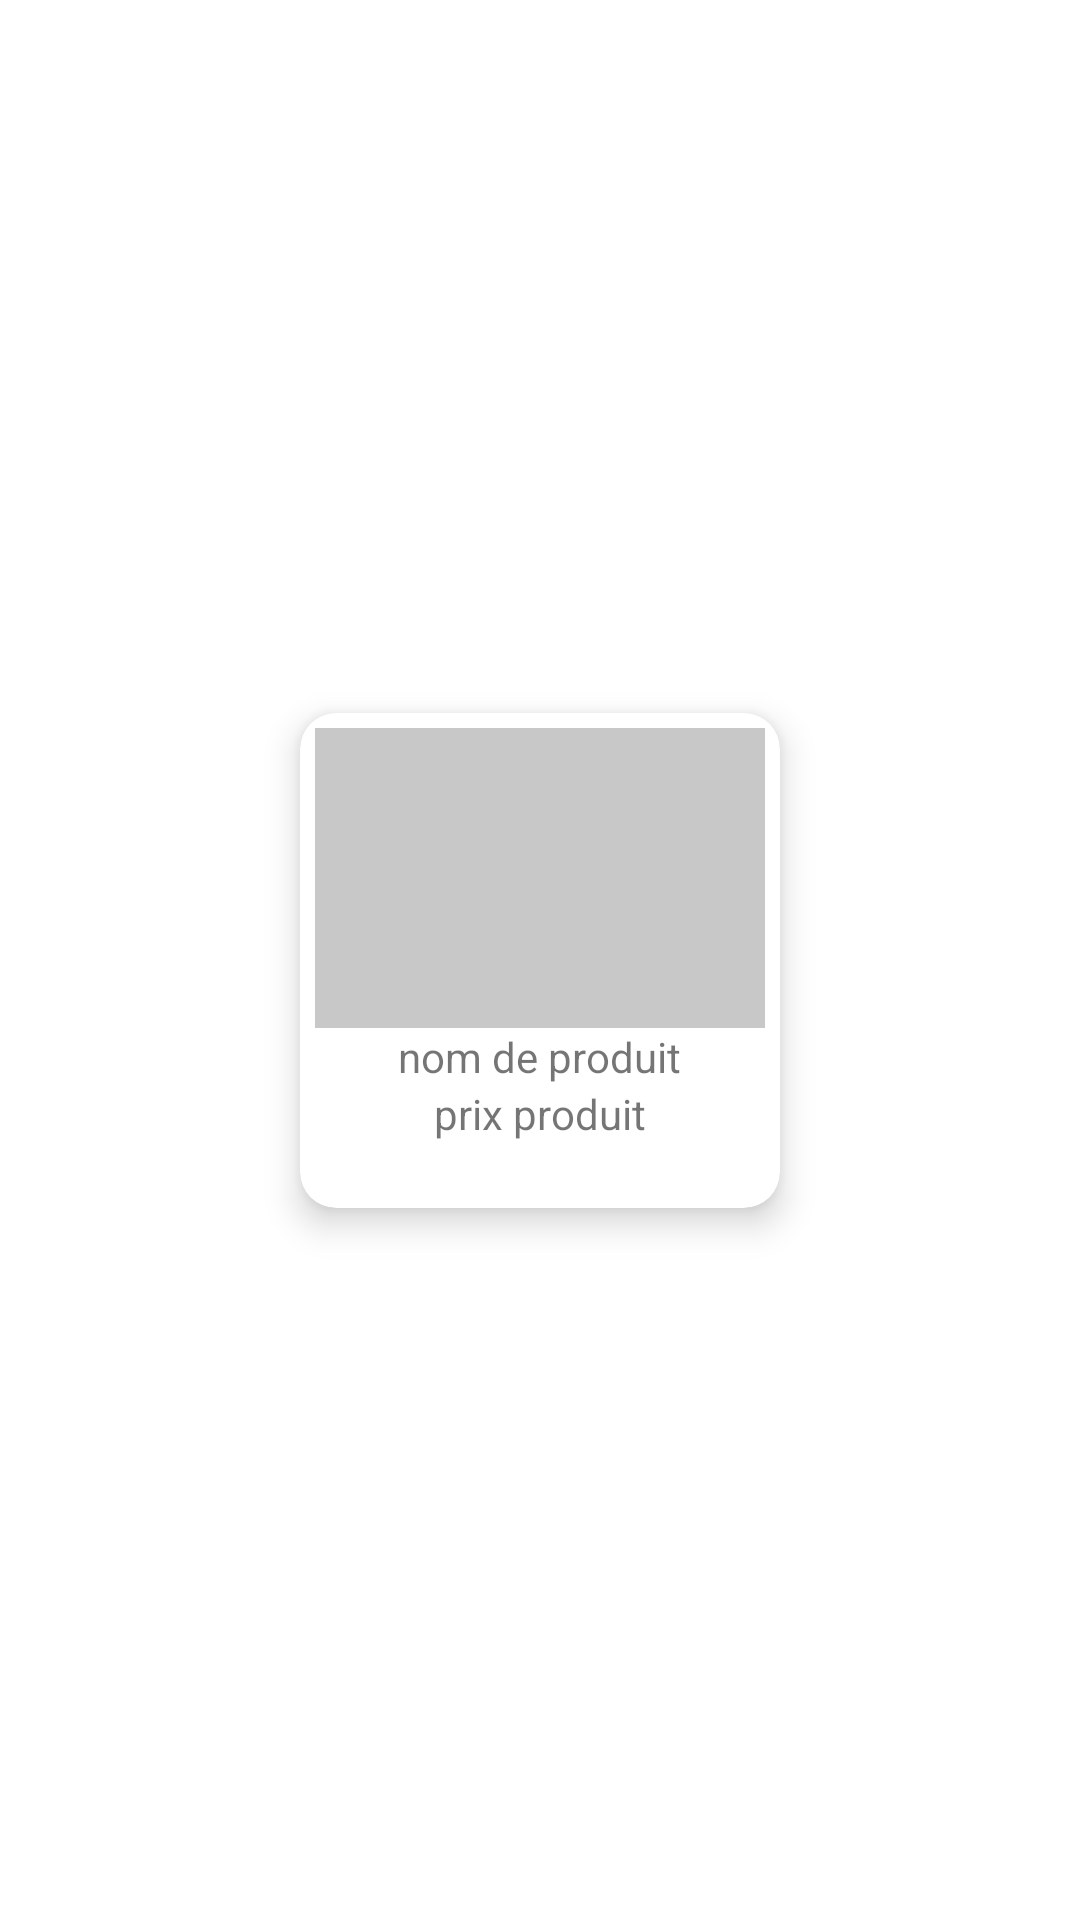

Produce the Android XML layout that renders to this screen, including the resource entries it uses.
<!-- AndroidManifest.xml: application theme Theme.MpdamProject2021 -->
<!-- res/layout/item.xml -->
<?xml version="1.0" encoding="utf-8"?>
<androidx.constraintlayout.widget.ConstraintLayout xmlns:android="http://schemas.android.com/apk/res/android"
    android:layout_width="wrap_content"
    android:layout_height="match_parent"
    android:orientation="vertical"
    xmlns:app="http://schemas.android.com/apk/res-auto">

    <androidx.cardview.widget.CardView
        android:layout_width="160dp"
        android:layout_height="165dp"
        app:cardElevation="7dp"
        app:cardCornerRadius="12dp"
        android:layout_margin="10dp"

        app:layout_constraintBottom_toBottomOf="parent"
        app:layout_constraintEnd_toEndOf="parent"
        app:layout_constraintHorizontal_bias="0.5"
        app:layout_constraintStart_toStartOf="parent"
        app:layout_constraintTop_toTopOf="parent">
        <RelativeLayout
            android:layout_width="match_parent"
            android:layout_height="match_parent"
            android:padding="5dp">
            <TextView
                android:id="@+id/txt_product"
                android:layout_width="wrap_content"
                android:layout_height="wrap_content"
                android:text="@string/id"
                android:visibility="invisible"
                />
            <ImageView
                android:layout_width="150dp"
                android:layout_height="100dp"
                android:id="@+id/img_product"
                android:layout_centerHorizontal="true"

                android:src="@color/cardview_shadow_start_color"/>
            <TextView
                android:layout_width="wrap_content"
                android:layout_height="wrap_content"
                android:layout_below="@id/img_product"
                android:id="@+id/txt_name_prod"
                android:text="@string/nom_produit"
                android:layout_centerHorizontal="true"
                android:gravity="center"
                />
            <TextView
                android:layout_width="wrap_content"
                android:layout_height="wrap_content"
                android:layout_below="@id/txt_name_prod"
                android:id="@+id/txt_price_prod"
                android:text="@string/prix_produit"
                android:layout_centerHorizontal="true"
                />
            <TextView
                android:id="@+id/txt_descrip_prod"
                android:layout_width="wrap_content"
                android:layout_height="wrap_content"
                android:visibility="gone"
                android:text="@string/description" />

        </RelativeLayout>
    </androidx.cardview.widget.CardView>


</androidx.constraintlayout.widget.ConstraintLayout>
<!-- resources referenced by this layout -->
<resources>
  <string name="description">Description</string>
  <string name="id">id</string>
  <string name="nom_produit">nom de produit</string>
  <string name="prix_produit">prix produit</string>
  <style name="Theme.MpdamProject2021" parent="Theme.MaterialComponents.Light.NoActionBar">
          
          <item name="colorPrimary">@color/blue</item>
          <item name="colorPrimaryVariant">@color/purple_700</item>
          <item name="colorOnPrimary">@color/white</item>
          
          <item name="colorSecondary">@color/blue</item>
          <item name="colorSecondaryVariant">@color/teal_700</item>
          <item name="colorOnSecondary">@color/black</item>
          
          <item name="android:statusBarColor" tools:targetApi="l">?attr/colorPrimaryVariant</item>
          
      </style>
  <color name="blue">#143d59</color>
  <color name="purple_700">#FF3700B3</color>
  <color name="white">#FFFFFFFF</color>
  <color name="teal_700">#FF018786</color>
  <color name="black">#FF000000</color>
</resources>
